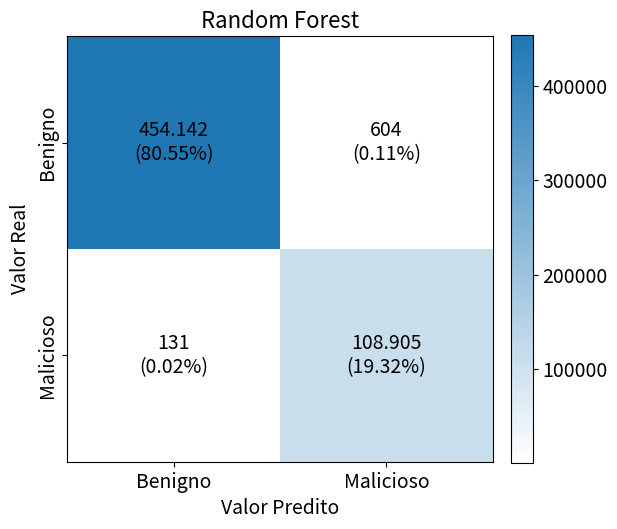

Python code for this plot:
import numpy as np
import matplotlib.pyplot as plt
from matplotlib.colors import LinearSegmentedColormap

# ==== EDITABLE SETTINGS ====
CAPTION_TEXT = "Random Forest"
LABELS = ["Benigno", "Malicioso"]
FONT_BASE = 14
TITLE_SIZE = 16
ANNOT_SIZE = 14
SAVE_PATH = "./cm_am_1.png"
# ===========================

# Provided confusion matrix (counts)
cm_counts = np.array([[454142, 604],
                      [131, 108905]], dtype=float)

total = cm_counts.sum()

# Build a simple white→blue colormap
white_to_blue = LinearSegmentedColormap.from_list("white_to_blue", ["#FFFFFF", "#1f77b4"])

fig, ax = plt.subplots(figsize=(6.24, 6.24), dpi=160)
im = ax.imshow(cm_counts, cmap=white_to_blue)

# Add annotations (counts + %)
for i in range(cm_counts.shape[0]):
    for j in range(cm_counts.shape[1]):
        count = int(cm_counts[i, j])
        formatted_count = f"{count:,}".replace(",", ".")
        perc = count / total * 100
        ax.text(j, i, f"{formatted_count}\n({perc:.2f}%)", ha="center", va="center", fontsize=ANNOT_SIZE, color="black")

# Axis ticks and labels
ax.set_xticks(np.arange(len(LABELS)), labels=LABELS, fontsize=FONT_BASE)
ax.set_yticks(np.arange(len(LABELS)), labels=LABELS, fontsize=FONT_BASE, rotation=90, va="center")
ax.set_xlabel("Valor Predito", fontsize=FONT_BASE)
ax.set_ylabel("Valor Real", fontsize=FONT_BASE)

# Title/caption
ax.set_title(CAPTION_TEXT, fontsize=TITLE_SIZE, pad=6)

# Colorbar with larger tick labels
cbar = fig.colorbar(im, ax=ax, fraction=0.046, pad=0.04)
cbar.ax.tick_params(labelsize=FONT_BASE)

# Tight layout and save
plt.tight_layout()
plt.savefig(SAVE_PATH, bbox_inches="tight")
SAVE_PATH
